Run: headless pygame with SDL's dummy video driver; simulated clock (each Clock.tick advances the game by its frame time, no real sleeping); random seed 0; keys injected as events and as key.get_pressed() state; mouse plan: one left click at the window centre at the start of phase 2, then a move to the lower-right quarter at the start of phase 3.
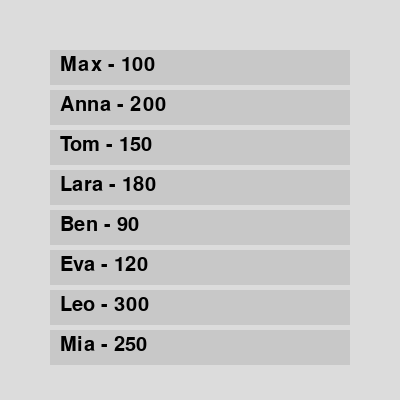
Frame 1 of 4 · flips 1–60 · no input
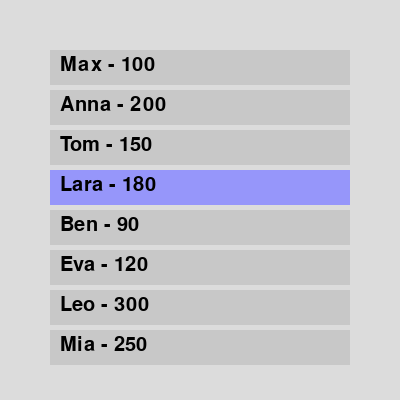
Frame 2 of 4 · flips 61–180 · clicked the window centre · tapped SPACE, RETURN · held RIGHT (→), D
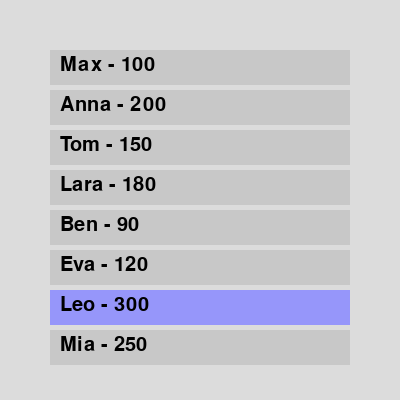
Frame 3 of 4 · flips 181–300 · moved the mouse to the lower-right quarter · held DOWN (↓), S
Frame 4 of 4 · flips 301–420 · held LEFT (←), A, UP (↑), W · screen unchanged from frame 3, image omitted

The pygame program that drew these frames:

import pygame

pygame.init()
screen = pygame.display.set_mode((400, 400))
font = pygame.font.SysFont(None, 30)

spieler = [("Max", 100), ("Anna", 200), ("Tom", 150), ("Lara", 180),
           ("Ben", 90), ("Eva", 120), ("Leo", 300), ("Mia", 250),
           ("Tim", 60), ("Nina", 110), ("Paul", 95)]

BG_COLOR = (220, 220, 220)
ITEM_COLOR = (200, 200, 200)
HOVER_COLOR = (150, 150, 250)
TEXT_COLOR = (0, 0, 0)

ITEM_HEIGHT = 40
scroll_offset = 0
max_offset = max(0, len(spieler)*ITEM_HEIGHT - 300)  # 300 = sichtbare Höhe

running = True
while running:
    screen.fill(BG_COLOR)
    mouse_pos = pygame.mouse.get_pos()
    clicked_item = None

    # Zeichne Liste
    for i, (name, punkte) in enumerate(spieler):
        rect_y = 50 + i * ITEM_HEIGHT - scroll_offset
        rect = pygame.Rect(50, rect_y, 300, ITEM_HEIGHT - 5)

        # nur zeichnen, wenn sichtbar
        if rect.bottom < 50 or rect.top > 350:  # 50-350 = sichtbarer Bereich
            continue

        # Hover-effekt
        if rect.collidepoint(mouse_pos):
            pygame.draw.rect(screen, HOVER_COLOR, rect)
            if pygame.mouse.get_pressed()[0]:
                clicked_item = i
        else:
            pygame.draw.rect(screen, ITEM_COLOR, rect)

        text = font.render(f"{name} - {punkte}", True, TEXT_COLOR)
        screen.blit(text, (rect.x + 10, rect.y + 5))

    for event in pygame.event.get():
        if event.type == pygame.QUIT:
            running = False

        # Mausrad scrollen
        if event.type == pygame.MOUSEWHEEL:
            scroll_offset -= event.y * ITEM_HEIGHT  # y=1 nach oben, y=-1 nach unten
            scroll_offset = max(0, min(scroll_offset, max_offset))  # Begrenzung

    if clicked_item is not None:
        print(f"Geklickt auf: {spieler[clicked_item][0]}")

    pygame.display.flip()

pygame.quit()
